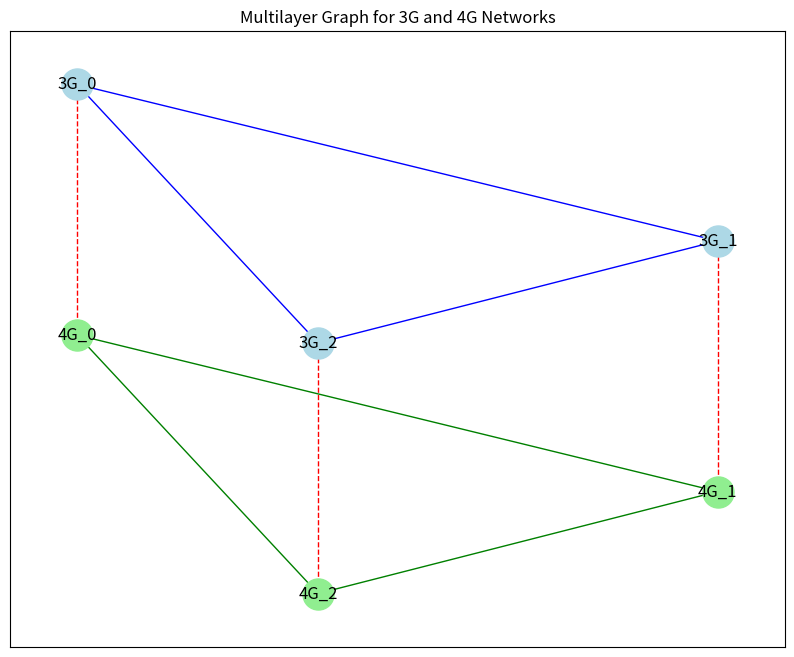

Here is the Python script that generated this plot:
import math
import networkx as nx
import matplotlib.pyplot as plt

# Datos del dataset (Latitud, Longitud, 3G, 4G, Cant_EB_3G, Cant_EB_4G)
stations = [
    (-8.111789652, -79.02867956, 1, 1, 59, 56),  # Estación 1
    (-8.12428, -78.98788, 1, 1, 1, 1),           # Estación 2
    (-8.13242, -79.01334, 1, 1, 2, 2)            # Estación 3
]

# Función para calcular la distancia de Haversine entre dos coordenadas geográficas
def haversine(lat1, lon1, lat2, lon2):
    R = 6371  # Radio de la Tierra en kilómetros
    d_lat = math.radians(lat2 - lat1)
    d_lon = math.radians(lon2 - lon1)
    a = math.sin(d_lat / 2) ** 2 + math.cos(math.radians(lat1)) * math.cos(math.radians(lat2)) * math.sin(d_lon / 2) ** 2
    c = 2 * math.atan2(math.sqrt(a), math.sqrt(1 - a))
    distance = R * c  # Distancia en kilómetros
    return distance

# Crear un grafo multicapas
G_multi = nx.Graph()

# Añadir nodos y conexiones para la capa 3G
for idx, (lat, lon, g3, g4, eb3g, eb4g) in enumerate(stations):
    if g3 == 1:  # Si la estación tiene 3G
        G_multi.add_node(f"3G_{idx}", pos=(lon, lat + 0.01), capa="3G", EB=eb3g)  # Mover la capa 3G un poco hacia el norte para no superponerla
    if g4 == 1:  # Si la estación tiene 4G
        G_multi.add_node(f"4G_{idx}", pos=(lon, lat - 0.01), capa="4G", EB=eb4g)  # Mover la capa 4G un poco hacia el sur

# Conectar las estaciones dentro de la capa 3G (si ambas tienen 3G)
for i in range(len(stations)):
    for j in range(i + 1, len(stations)):
        lat1, lon1, g3_1, g4_1, eb3g_1, eb4g_1 = stations[i]
        lat2, lon2, g3_2, g4_2, eb3g_2, eb4g_2 = stations[j]
        if g3_1 == 1 and g3_2 == 1:  # Si ambas estaciones tienen 3G
            distance = haversine(lat1, lon1, lat2, lon2)
            weight = distance / (eb3g_1 + eb3g_2)  # Ponderar por la capacidad en 3G
            G_multi.add_edge(f"3G_{i}", f"3G_{j}", weight=weight, layer="3G")

# Conectar las estaciones dentro de la capa 4G (si ambas tienen 4G)
for i in range(len(stations)):
    for j in range(i + 1, len(stations)):
        lat1, lon1, g3_1, g4_1, eb3g_1, eb4g_1 = stations[i]
        lat2, lon2, g3_2, g4_2, eb3g_2, eb4g_2 = stations[j]
        if g4_1 == 1 and g4_2 == 1:  # Si ambas estaciones tienen 4G
            distance = haversine(lat1, lon1, lat2, lon2)
            weight = distance / (eb4g_1 + eb4g_2)  # Ponderar por la capacidad en 4G
            G_multi.add_edge(f"4G_{i}", f"4G_{j}", weight=weight, layer="4G")

# Conectar estaciones entre capas (3G a 4G) si tienen ambos servicios
for i in range(len(stations)):
    _, _, g3, g4, _, _ = stations[i]
    if g3 == 1 and g4 == 1:  # Si la estación tiene tanto 3G como 4G
        G_multi.add_edge(f"3G_{i}", f"4G_{i}", weight=1, layer="interlayer")

# Dibujar el grafo multicapas
pos_multi = nx.get_node_attributes(G_multi, 'pos')
plt.figure(figsize=(10, 8))

# Dibujar la capa 3G
nx.draw_networkx_nodes(G_multi, pos_multi, nodelist=[n for n in G_multi if "3G" in n], node_color='lightblue', node_size=500, label="3G Layer")
nx.draw_networkx_edges(G_multi, pos_multi, edgelist=[(u, v) for u, v, d in G_multi.edges(data=True) if d['layer'] == "3G"], edge_color='blue', label="3G Connections")

# Dibujar la capa 4G
nx.draw_networkx_nodes(G_multi, pos_multi, nodelist=[n for n in G_multi if "4G" in n], node_color='lightgreen', node_size=500, label="4G Layer")
nx.draw_networkx_edges(G_multi, pos_multi, edgelist=[(u, v) for u, v, d in G_multi.edges(data=True) if d['layer'] == "4G"], edge_color='green', label="4G Connections")

# Dibujar las conexiones entre capas (3G y 4G)
nx.draw_networkx_edges(G_multi, pos_multi, edgelist=[(u, v) for u, v, d in G_multi.edges(data=True) if d['layer'] == "interlayer"], edge_color='red', style='dashed', label="Inter-layer Connections")

# Añadir etiquetas
nx.draw_networkx_labels(G_multi, pos_multi)

plt.title("Multilayer Graph for 3G and 4G Networks")
plt.show()
